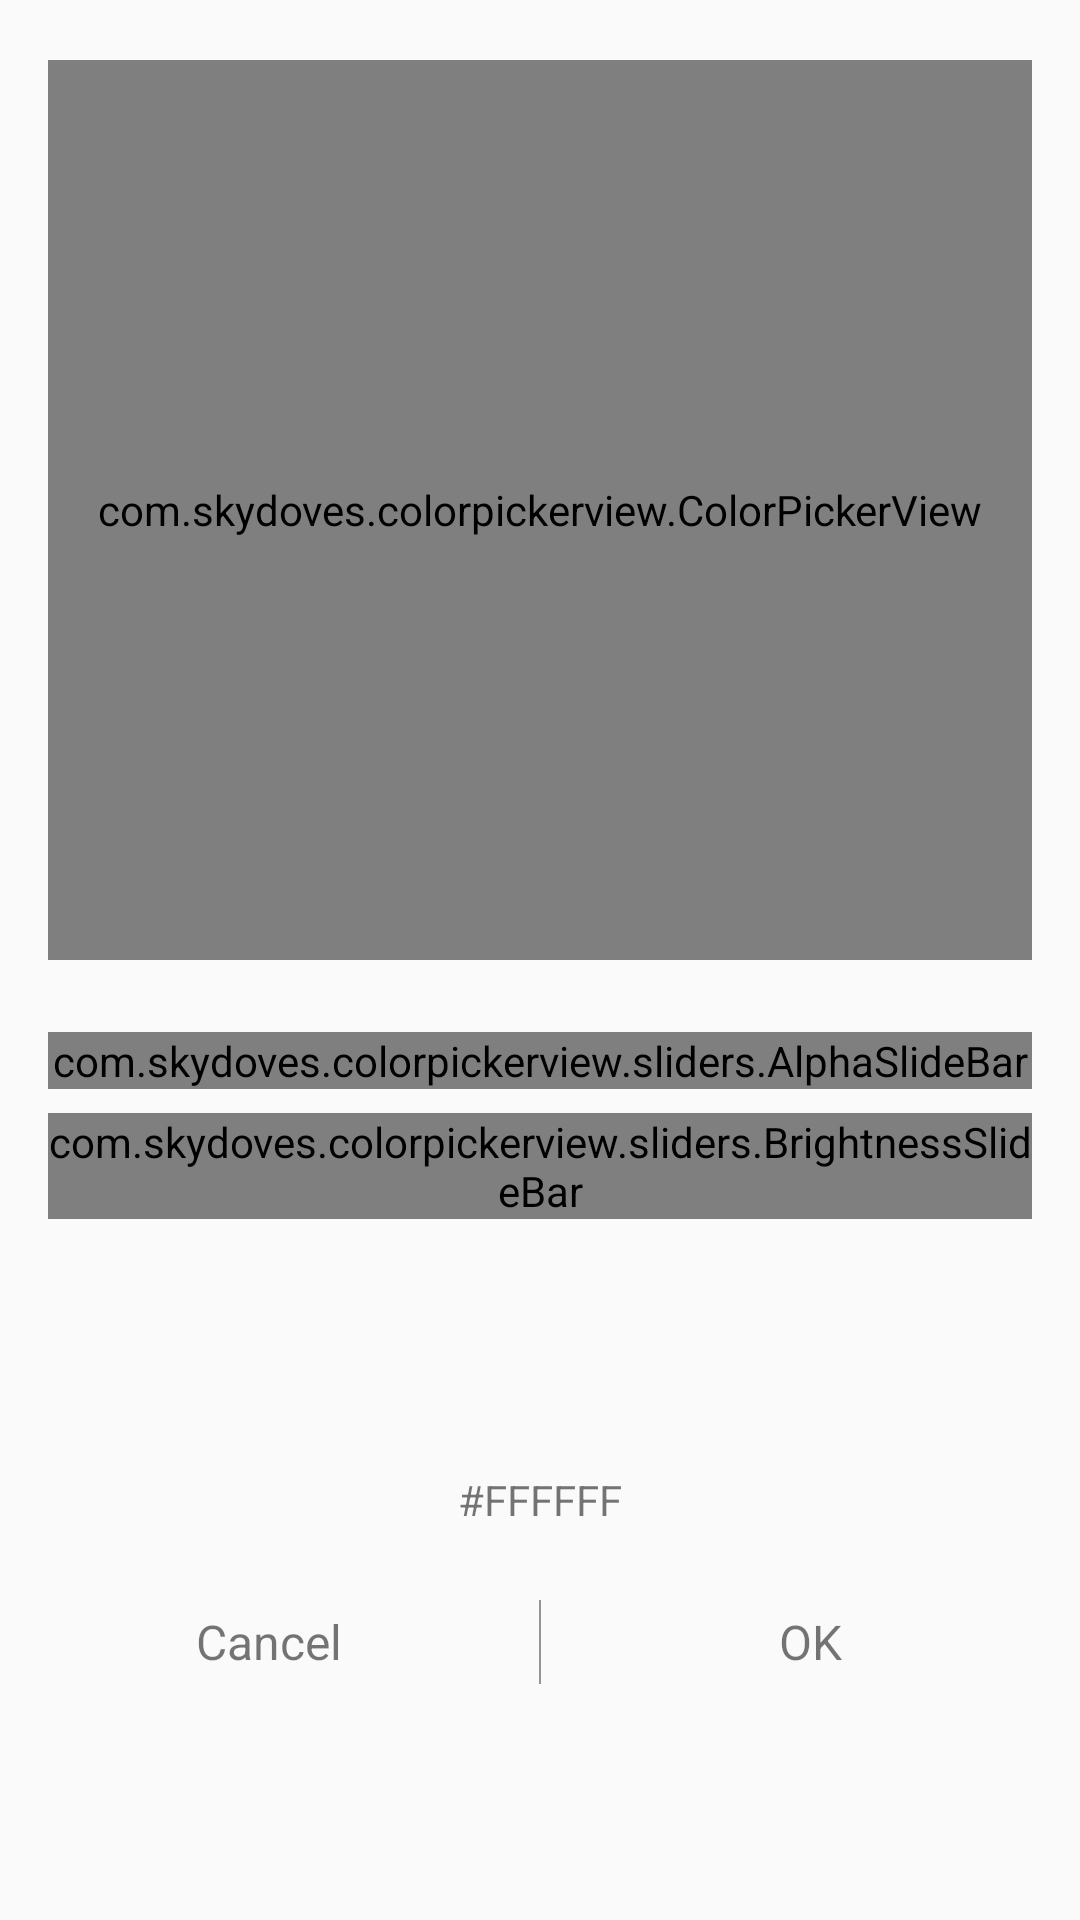

Reconstruct the res/layout file that produces this screen, plus the resources it refers to.
<!-- AndroidManifest.xml: application theme AppTheme -->
<!-- res/layout/layout_color_picker_bottom.xml -->
<?xml version="1.0" encoding="utf-8"?>
<LinearLayout xmlns:android="http://schemas.android.com/apk/res/android"
    xmlns:app="http://schemas.android.com/apk/res-auto"
    android:layout_width="match_parent"
    android:layout_height="wrap_content"
    android:background="@drawable/bg_bottom_sheet"
    android:orientation="vertical"
    android:paddingTop="20dp"
    android:paddingBottom="20dp">

    <com.skydoves.colorpickerview.ColorPickerView
        android:id="@+id/colorPickerView"
        android:layout_width="match_parent"
        android:layout_height="300dp"
        android:layout_marginLeft="16dp"
        android:layout_marginRight="16dp" />

    <com.skydoves.colorpickerview.sliders.AlphaSlideBar
        android:id="@+id/alphaSlideBar"
        android:layout_width="match_parent"
        android:layout_height="wrap_content"
        android:layout_marginHorizontal="16dp"
        android:layout_marginTop="24dp"
        app:borderColor_AlphaSlideBar="@android:color/darker_gray"
        app:borderSize_AlphaSlideBar="5"
        app:selector_AlphaSlideBar="@drawable/colorpickerview_wheel" />

    <com.skydoves.colorpickerview.sliders.BrightnessSlideBar
        android:id="@+id/brightnessSlideBar"
        android:layout_width="match_parent"
        android:layout_height="wrap_content"
        android:layout_marginHorizontal="16dp"
        android:layout_marginTop="8dp"
        app:borderColor_BrightnessSlider="@android:color/darker_gray"
        app:borderSize_BrightnessSlider="5"
        app:selector_BrightnessSlider="@drawable/colorpickerview_wheel" />

    <View
        android:id="@+id/view_preview"
        android:layout_width="60dp"
        android:layout_height="60dp"
        android:layout_gravity="center_horizontal"
        android:layout_marginTop="16dp" />

    <androidx.appcompat.widget.AppCompatTextView
        android:id="@+id/tv_hex_code"
        android:layout_width="wrap_content"
        android:layout_height="wrap_content"
        android:layout_gravity="center_horizontal"
        android:layout_marginTop="8dp"
        android:text="#FFFFFF" />

    <LinearLayout
        android:layout_width="match_parent"
        android:layout_height="56dp"
        android:layout_marginTop="10dp"
        android:gravity="center_vertical"
        android:orientation="horizontal">

        <androidx.appcompat.widget.AppCompatTextView
            android:id="@+id/tv_cancel"
            android:layout_width="0dp"
            android:layout_height="match_parent"
            android:layout_weight="1"
            android:background="?android:attr/selectableItemBackground"
            android:gravity="center"
            android:text="@string/cancel"
            android:textSize="16sp" />

        <View
            android:layout_width="0.5dp"
            android:layout_height="28dp"
            android:layout_gravity="center_vertical"
            android:background="#80333333" />

        <androidx.appcompat.widget.AppCompatTextView
            android:id="@+id/tv_confirm"
            android:layout_width="0dp"
            android:layout_height="match_parent"
            android:layout_weight="1"
            android:background="?android:attr/selectableItemBackground"
            android:gravity="center"
            android:text="@string/ok"
            android:textSize="16sp" />

    </LinearLayout>

</LinearLayout>
<!-- resources referenced by this layout -->
<resources>
  <string name="cancel">Cancel</string>
  <string name="ok">OK</string>
  <style name="AppTheme" parent="android:Theme.Material.Light.DarkActionBar">
          <item name="android:colorPrimary">@android:color/transparent</item>
          <item name="android:colorPrimaryDark">@color/purple_200</item>
      </style>
  <!-- not gathered from this repository: default colours our renderer supplied (Android Studio template values) -->
  <color name="purple_200">#FFBB86FC</color>
</resources>
